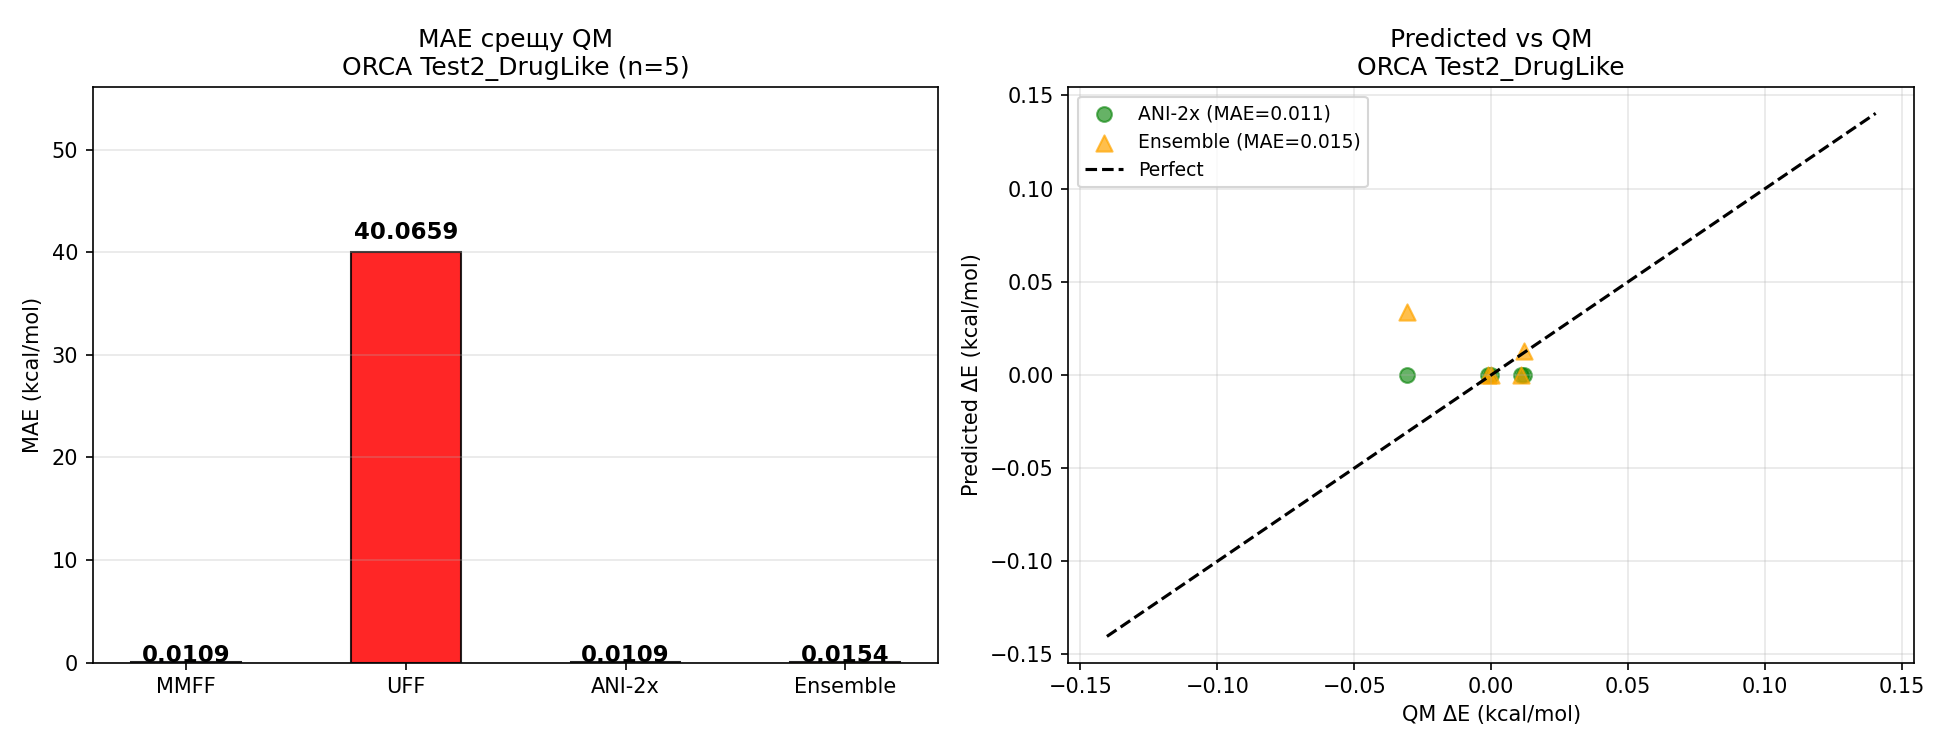

Values plotted in this chart, from the file beside it:
qm_de, mmff_de, uff_de, ani_de, ens_de, err_mmff, err_uff, err_ani, err_ens, w_mmff, w_uff, w_ani, molecule
-0.0307, -0.0, 23.83, 0.0, 0.0336, 0.0307, 23.86, 0.0307, 0.0643, 0.4993, 0.0014, 0.4993, ibuprofen
0.0119, -0.0, 22.48, 0.0, 0.0127, 0.0119, 22.47, 0.0119, 0.0007, 0.4997, 0.0006, 0.4997, aspirin
0.0, -0.0, 22.74, 0.0, 0.0, 0.0, 22.74, 0.0, 0.0, 0.4998, 0.0, 0.5002, paracetamol
0.0107, -0.0, 111.2, 0.0, 0.0, 0.0107, 111.2, 0.0107, 0.0107, 0.4998, 0.0, 0.5002, salicylic
-0.0013, 0.0, 20.09, 0.0, 0.0, 0.0013, 20.09, 0.0013, 0.0013, 0.4998, 0.0, 0.5002, caffeine
